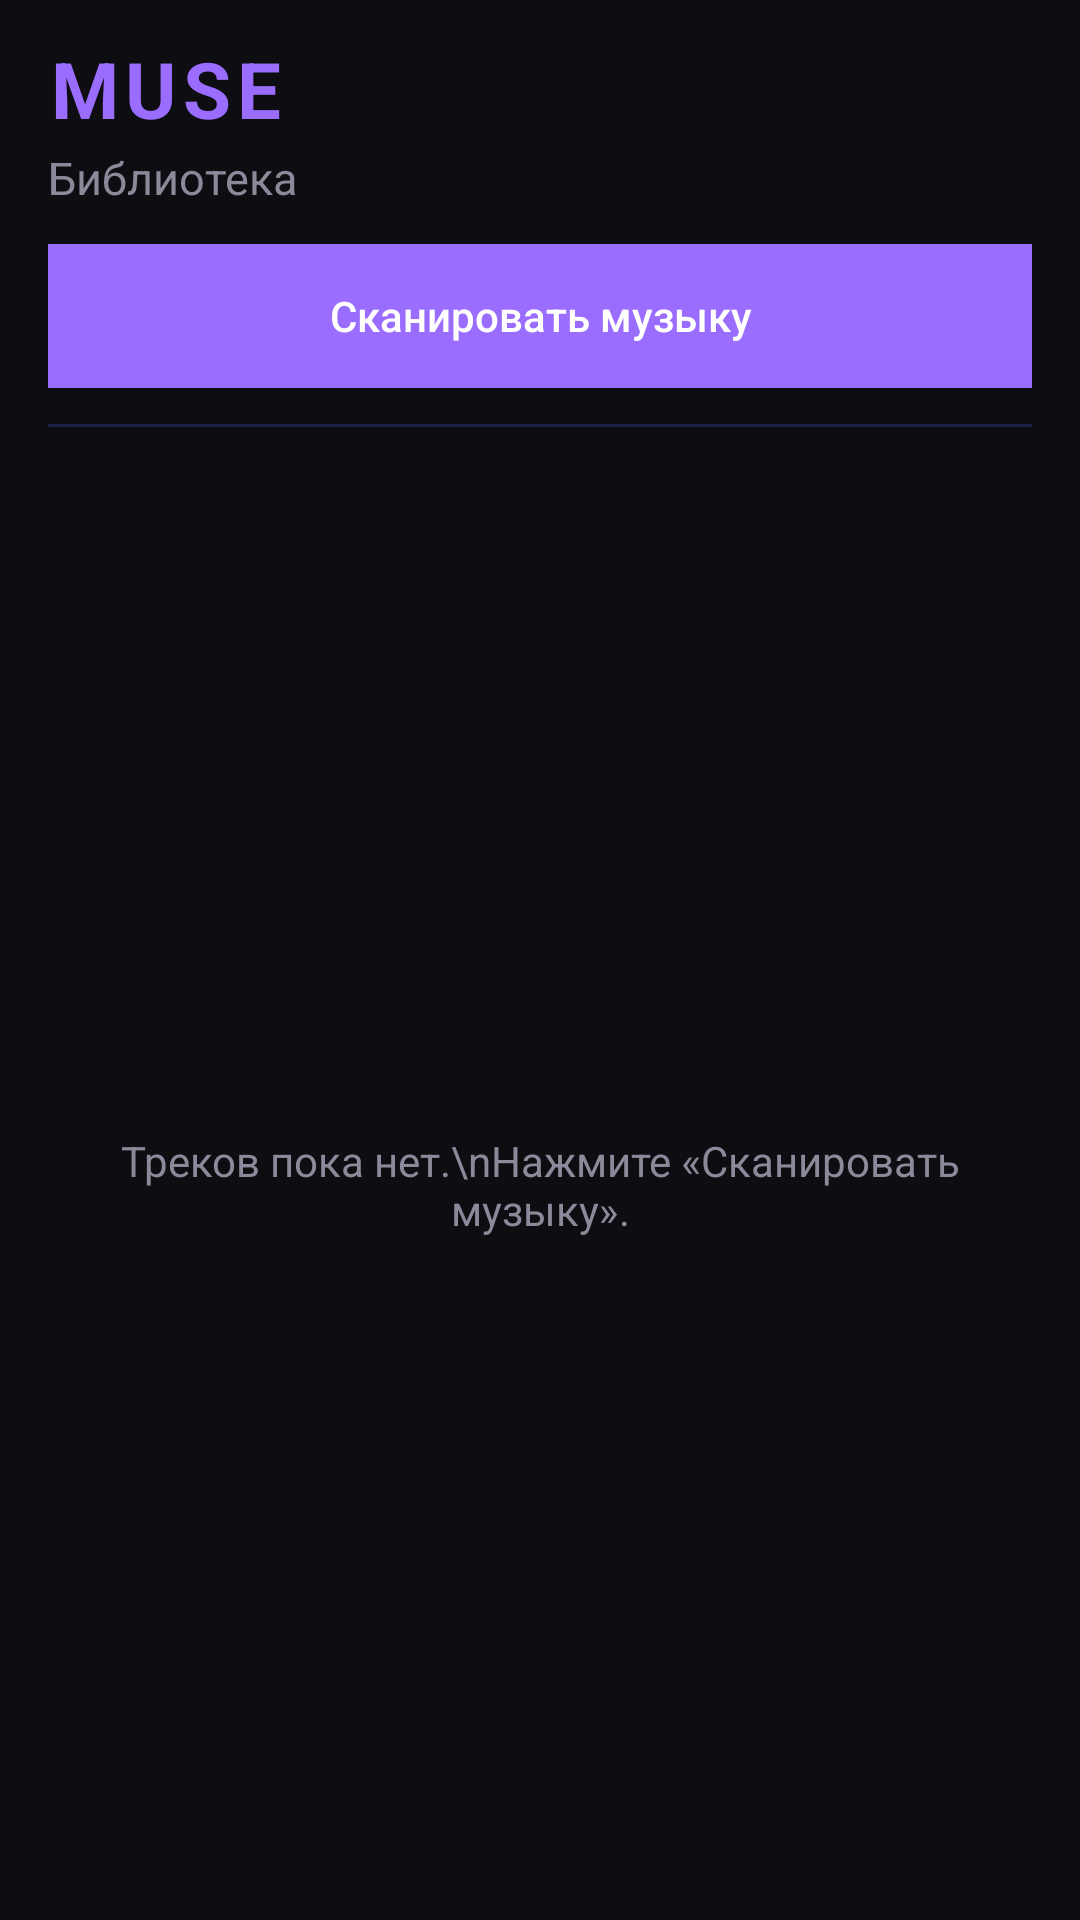

Reconstruct the res/layout file that produces this screen, plus the resources it refers to.
<!-- AndroidManifest.xml: activity theme Theme.MUSE.Xml -->
<!-- res/layout/activity_main.xml -->
<?xml version="1.0" encoding="utf-8"?>
<LinearLayout xmlns:android="http://schemas.android.com/apk/res/android"
    android:layout_width="match_parent"
    android:layout_height="match_parent"
    android:orientation="vertical"
    android:background="@color/muse_dark_background"
    android:fitsSystemWindows="true"
    android:paddingStart="16dp"
    android:paddingEnd="16dp"
    android:paddingTop="12dp">

    <TextView
        android:id="@+id/titleMuse"
        android:layout_width="wrap_content"
        android:layout_height="wrap_content"
        android:text="MUSE"
        android:textSize="26sp"
        android:textStyle="bold"
        android:textColor="@color/muse_purple"
        android:letterSpacing="0.08" />

    <TextView
        android:id="@+id/subtitleLibrary"
        android:layout_width="wrap_content"
        android:layout_height="wrap_content"
        android:text="Библиотека"
        android:textSize="15sp"
        android:textColor="@color/muse_on_dark_muted"
        android:paddingTop="2dp"
        android:paddingBottom="12dp" />

    <Button
        android:id="@+id/scanButton"
        android:layout_width="match_parent"
        android:layout_height="wrap_content"
        android:text="Сканировать музыку"
        android:textColor="@android:color/white"
        android:background="@color/muse_purple"
        android:textAllCaps="false" />

    <ProgressBar
        android:id="@+id/scanProgress"
        android:layout_width="wrap_content"
        android:layout_height="wrap_content"
        android:layout_gravity="center_horizontal"
        android:visibility="gone"
        android:paddingTop="8dp" />

    <TextView
        android:id="@+id/permissionMessage"
        android:layout_width="match_parent"
        android:layout_height="wrap_content"
        android:visibility="gone"
        android:textSize="12sp"
        android:textColor="@color/muse_blue"
        android:paddingTop="8dp" />

    <TextView
        android:id="@+id/scanError"
        android:layout_width="match_parent"
        android:layout_height="wrap_content"
        android:visibility="gone"
        android:textSize="12sp"
        android:textColor="@color/muse_error"
        android:paddingTop="4dp" />

    <View
        android:layout_width="match_parent"
        android:layout_height="1dp"
        android:layout_marginTop="12dp"
        android:layout_marginBottom="8dp"
        android:background="@color/muse_divider" />

    <FrameLayout
        android:layout_width="match_parent"
        android:layout_height="0dp"
        android:layout_weight="1">

        <androidx.recyclerview.widget.RecyclerView
            android:id="@+id/trackList"
            android:layout_width="match_parent"
            android:layout_height="match_parent"
            android:clipToPadding="false"
            android:paddingBottom="8dp" />

        <TextView
            android:id="@+id/emptyState"
            android:layout_width="wrap_content"
            android:layout_height="wrap_content"
            android:layout_gravity="center"
            android:text="Треков пока нет.\nНажмите «Сканировать музыку»."
            android:textColor="@color/muse_on_dark_muted"
            android:gravity="center"
            android:textSize="14sp" />
    </FrameLayout>

    
    <LinearLayout
        android:id="@+id/playerPanel"
        android:layout_width="match_parent"
        android:layout_height="wrap_content"
        android:orientation="horizontal"
        android:gravity="center_vertical"
        android:background="@color/muse_surface"
        android:padding="8dp"
        android:layout_marginTop="8dp"
        android:layout_marginBottom="8dp"
        android:visibility="gone">

        <ImageView
            android:id="@+id/playerArtwork"
            android:layout_width="48dp"
            android:layout_height="48dp"
            android:scaleType="centerCrop"
            android:background="@color/muse_dark_background"
            android:contentDescription="@null" />

        <LinearLayout
            android:layout_width="0dp"
            android:layout_height="wrap_content"
            android:layout_weight="1"
            android:orientation="vertical"
            android:paddingStart="10dp"
            android:paddingEnd="8dp">

            <TextView
                android:id="@+id/playerTitle"
                android:layout_width="match_parent"
                android:layout_height="wrap_content"
                android:textColor="@color/muse_on_dark"
                android:textSize="13sp"
                android:textStyle="bold"
                android:maxLines="1"
                android:ellipsize="end" />

            <TextView
                android:id="@+id/playerArtist"
                android:layout_width="match_parent"
                android:layout_height="wrap_content"
                android:textColor="@color/muse_on_dark_muted"
                android:textSize="11sp"
                android:maxLines="1"
                android:ellipsize="end" />
        </LinearLayout>

        <ImageButton
            android:id="@+id/btnPrevious"
            android:layout_width="40dp"
            android:layout_height="40dp"
            android:background="?attr/selectableItemBackgroundBorderless"
            android:src="@android:drawable/ic_media_previous"
            android:contentDescription="Предыдущий" />

        <ImageButton
            android:id="@+id/btnPlayPause"
            android:layout_width="44dp"
            android:layout_height="44dp"
            android:background="?attr/selectableItemBackgroundBorderless"
            android:src="@android:drawable/ic_media_play"
            android:contentDescription="Play/Pause" />

        <ImageButton
            android:id="@+id/btnNext"
            android:layout_width="40dp"
            android:layout_height="40dp"
            android:background="?attr/selectableItemBackgroundBorderless"
            android:src="@android:drawable/ic_media_next"
            android:contentDescription="Следующий" />
    </LinearLayout>
</LinearLayout>
<!-- resources referenced by this layout -->
<resources>
  <color name="muse_blue">#5B9BFF</color>
  <color name="muse_dark_background">#0D0D12</color>
  <color name="muse_divider">#334A6EFF</color>
  <color name="muse_error">#FF6B6B</color>
  <color name="muse_on_dark">#E8E8F0</color>
  <color name="muse_on_dark_muted">#8A8A9A</color>
  <color name="muse_purple">#9B6DFF</color>
  <color name="muse_surface">#16161F</color>
  <style name="Theme.MUSE.Xml" parent="Theme.Material3.DayNight.NoActionBar">
          <item name="android:windowBackground">@color/muse_dark_background</item>
          <item name="android:statusBarColor">@color/muse_dark_background</item>
          <item name="android:navigationBarColor">@color/muse_dark_background</item>
          <item name="colorPrimary">@color/muse_purple</item>
          <item name="colorSecondary">@color/muse_blue</item>
          <item name="colorSurface">@color/muse_surface</item>
          <item name="colorOnSurface">@color/muse_on_dark</item>
          <item name="colorOnSurfaceVariant">@color/muse_on_dark_muted</item>
      </style>
</resources>
